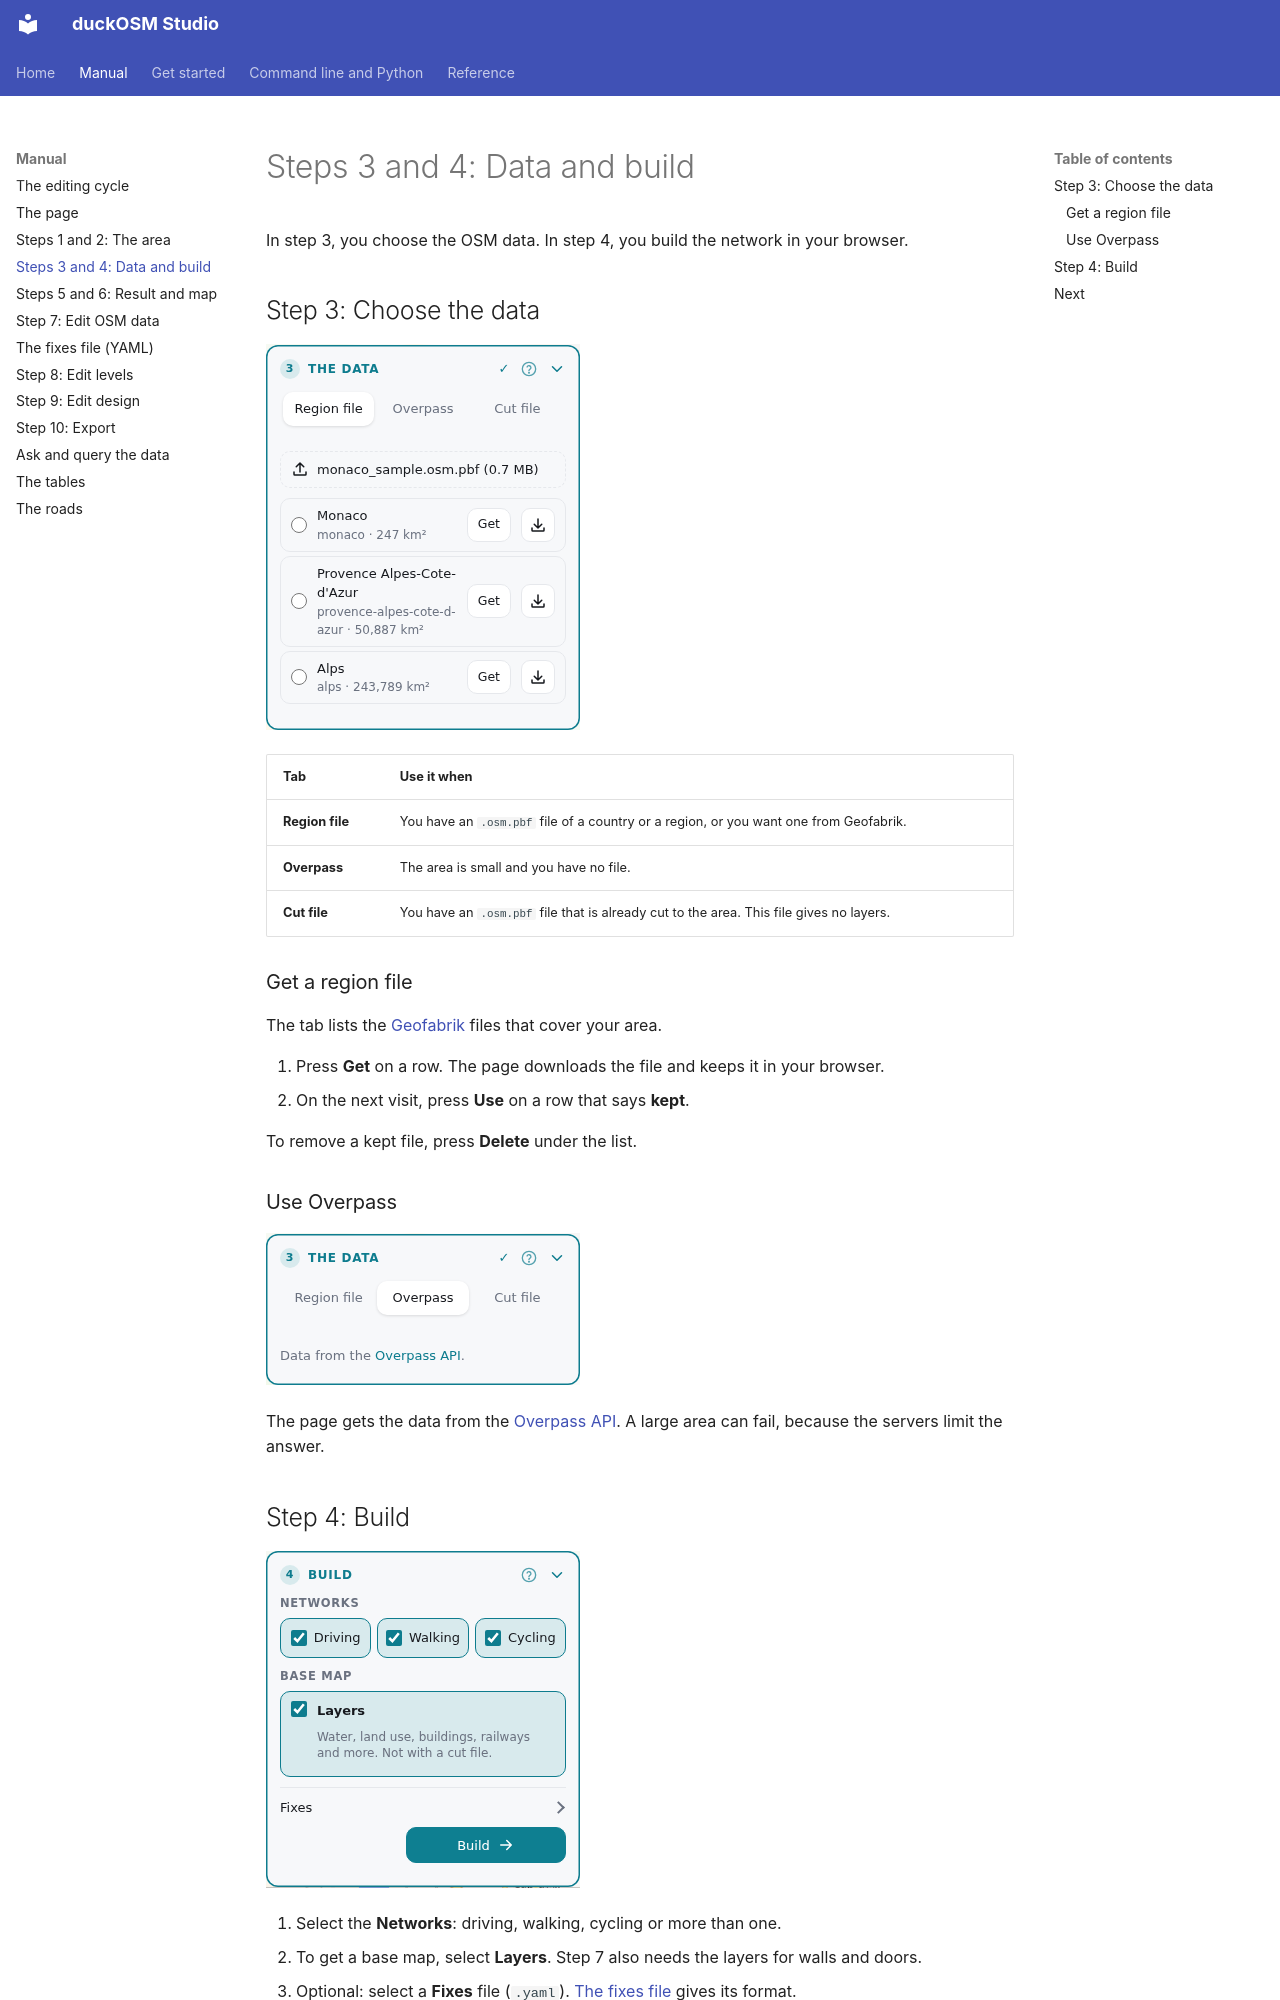

repository: Khoshkhah/duckosm-rust · page: manual/build/index.html · generator: mkdocs

# Steps 3 and 4: Data and build

In step 3, you choose the OSM data. In step 4, you build the network in your browser.

## Step 3: Choose the data

![Card 3 with the Region file tab and the Geofabrik files that cover the area](../img/dashboard/07-data.png)

| Tab | Use it when |
|---|---|
| **Region file** | You have an `.osm.pbf` file of a country or a region, or you want one from Geofabrik. |
| **Overpass** | The area is small and you have no file. |
| **Cut file** | You have an `.osm.pbf` file that is already cut to the area. This file gives no layers. |

### Get a region file

The tab lists the [Geofabrik](https://download.geofabrik.de) files that cover your area.

1. Press **Get** on a row. The page downloads the file and keeps it in your browser.
2. On the next visit, press **Use** on a row that says **kept**.

To remove a kept file, press **Delete** under the list.

### Use Overpass

![Card 3 with the Overpass tab](../img/dashboard/39-overpass.png)

The page gets the data from the [Overpass API](https://wiki.openstreetmap.org/wiki/Overpass_API). A large area can fail, because the servers limit the answer.
